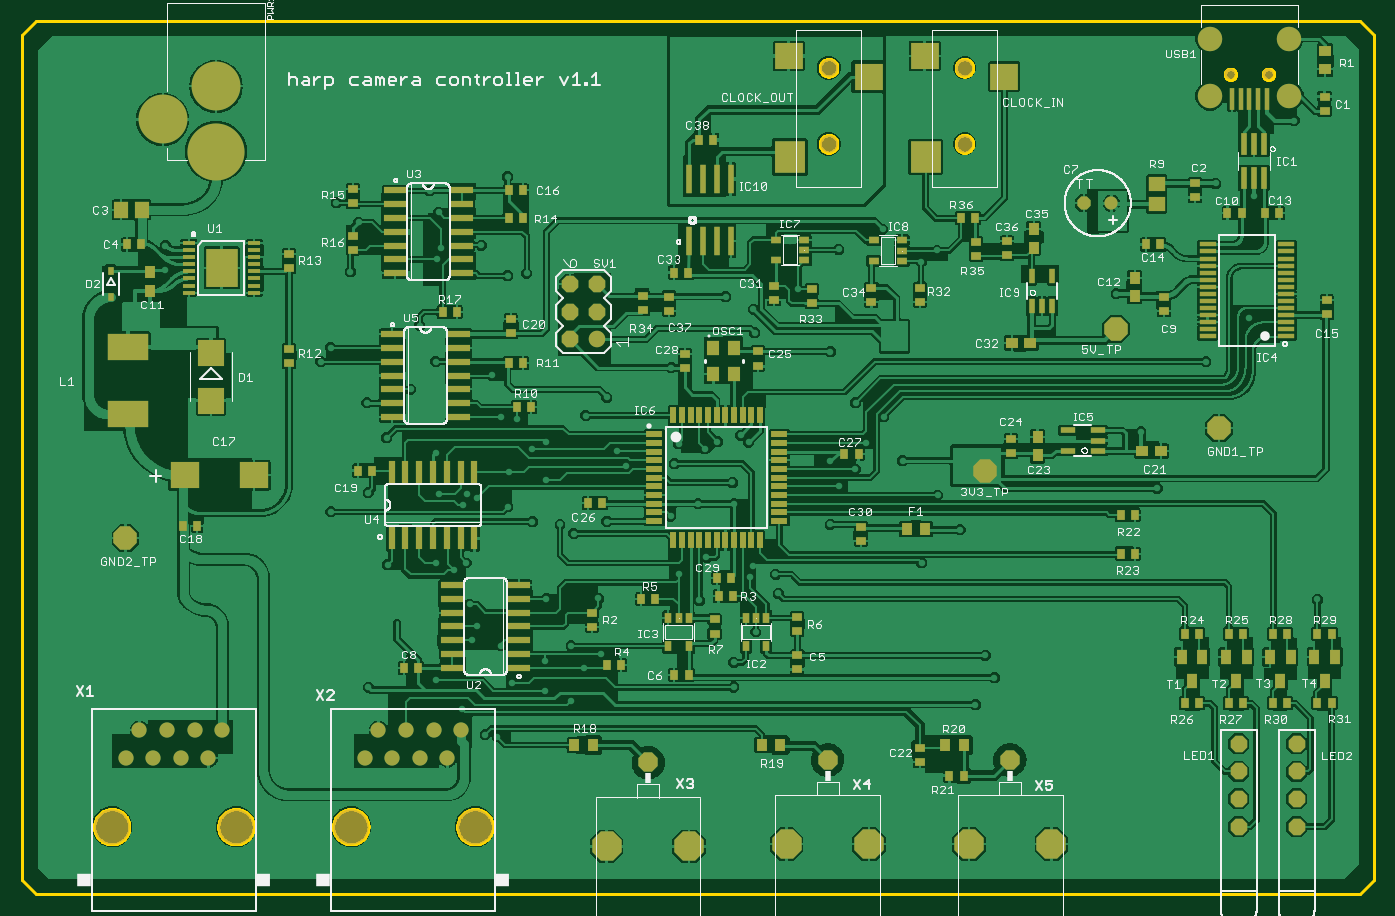
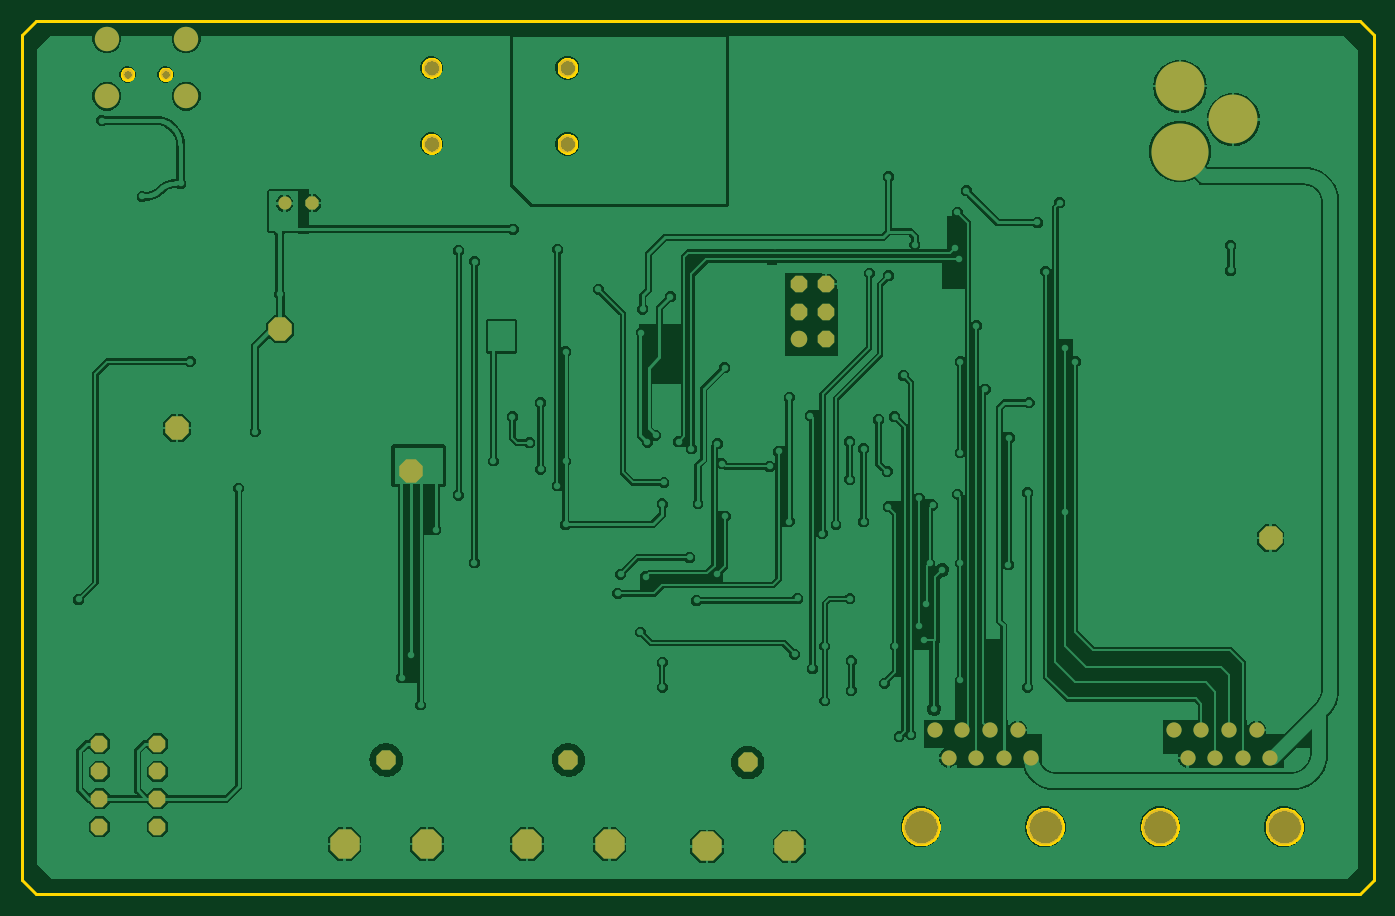
Circuit board: 7 layer files. Board 124.5 x 80.4 mm.
- bottom_copper: copper_bottom.gbr (186598 bytes)
- top_copper: copper_top.gbr (571723 bytes)
- outline: profile.gbr (14406 bytes)
- top_silk: silkscreen_top.gbr (134565 bytes)
- bottom_mask: soldermask_bottom.gbr (1763 bytes)
- top_mask: soldermask_top.gbr (9998 bytes)
- paste: solderpaste_top.gbr (8368 bytes)

=== bottom_copper: copper_bottom.gbr (186598 bytes, source omitted) ===
=== top_copper: copper_top.gbr (571723 bytes, source omitted) ===
=== outline: profile.gbr (14406 bytes, source omitted) ===
=== top_silk: silkscreen_top.gbr (134565 bytes, source omitted) ===
=== bottom_mask: soldermask_bottom.gbr ===
G04 EAGLE Gerber RS-274X export*
G75*
%MOMM*%
%FSLAX34Y34*%
%LPD*%
%INSoldermask Bottom*%
%IPPOS*%
%AMOC8*
5,1,8,0,0,1.08239X$1,22.5*%
G01*
%ADD10P,1.924489X8X22.500000*%
%ADD11P,2.927973X8X22.500000*%
%ADD12C,1.600000*%
%ADD13C,2.250000*%
%ADD14C,1.000000*%
%ADD15P,1.649562X8X112.500000*%
%ADD16P,2.336880X8X22.500000*%
%ADD17C,1.524000*%
%ADD18P,1.319650X8X202.500000*%
%ADD19C,1.219200*%
%ADD20C,1.400000*%
%ADD21C,3.251200*%
%ADD22C,5.250000*%
%ADD23C,4.500000*%


D10*
X741844Y123952D03*
D11*
X703744Y45974D03*
X779944Y45974D03*
D10*
X909484Y123952D03*
D11*
X871384Y45974D03*
X947584Y45974D03*
D10*
X576236Y121920D03*
D11*
X538136Y43942D03*
X614336Y43942D03*
D12*
X867536Y760484D03*
X867536Y690484D03*
X742536Y760484D03*
X742536Y690484D03*
D13*
X1166300Y787480D03*
X1093300Y787480D03*
X1093300Y734480D03*
X1166300Y734480D03*
D14*
X1147300Y754480D03*
X1112300Y754480D03*
D15*
X1173200Y87630D03*
X1173200Y138430D03*
X1173200Y62230D03*
X1173200Y113030D03*
X1119900Y87630D03*
X1119900Y138430D03*
X1119900Y62230D03*
X1119900Y113030D03*
D16*
X95420Y327900D03*
X1101852Y429260D03*
D17*
X529604Y510492D03*
D15*
X504204Y510492D03*
X529604Y535892D03*
X504204Y535892D03*
X529604Y561292D03*
X504204Y561292D03*
D16*
X886366Y389382D03*
X1006602Y519938D03*
D18*
X977406Y635896D03*
D19*
X1002806Y635896D03*
D20*
X95550Y125500D03*
X108250Y150900D03*
X120950Y125500D03*
X133650Y150900D03*
X146350Y125500D03*
X159050Y150900D03*
X171750Y125500D03*
X184450Y150900D03*
D21*
X82850Y62000D03*
X197150Y62000D03*
D20*
X315550Y125500D03*
X328250Y150900D03*
X340950Y125500D03*
X353650Y150900D03*
X366350Y125500D03*
X379050Y150900D03*
X391750Y125500D03*
X404450Y150900D03*
D21*
X302850Y62000D03*
X417150Y62000D03*
D22*
X178680Y683484D03*
D23*
X178680Y743484D03*
X129680Y712984D03*
M02*

=== top_mask: soldermask_top.gbr (9998 bytes, source omitted) ===
=== paste: solderpaste_top.gbr (8368 bytes, source omitted) ===
